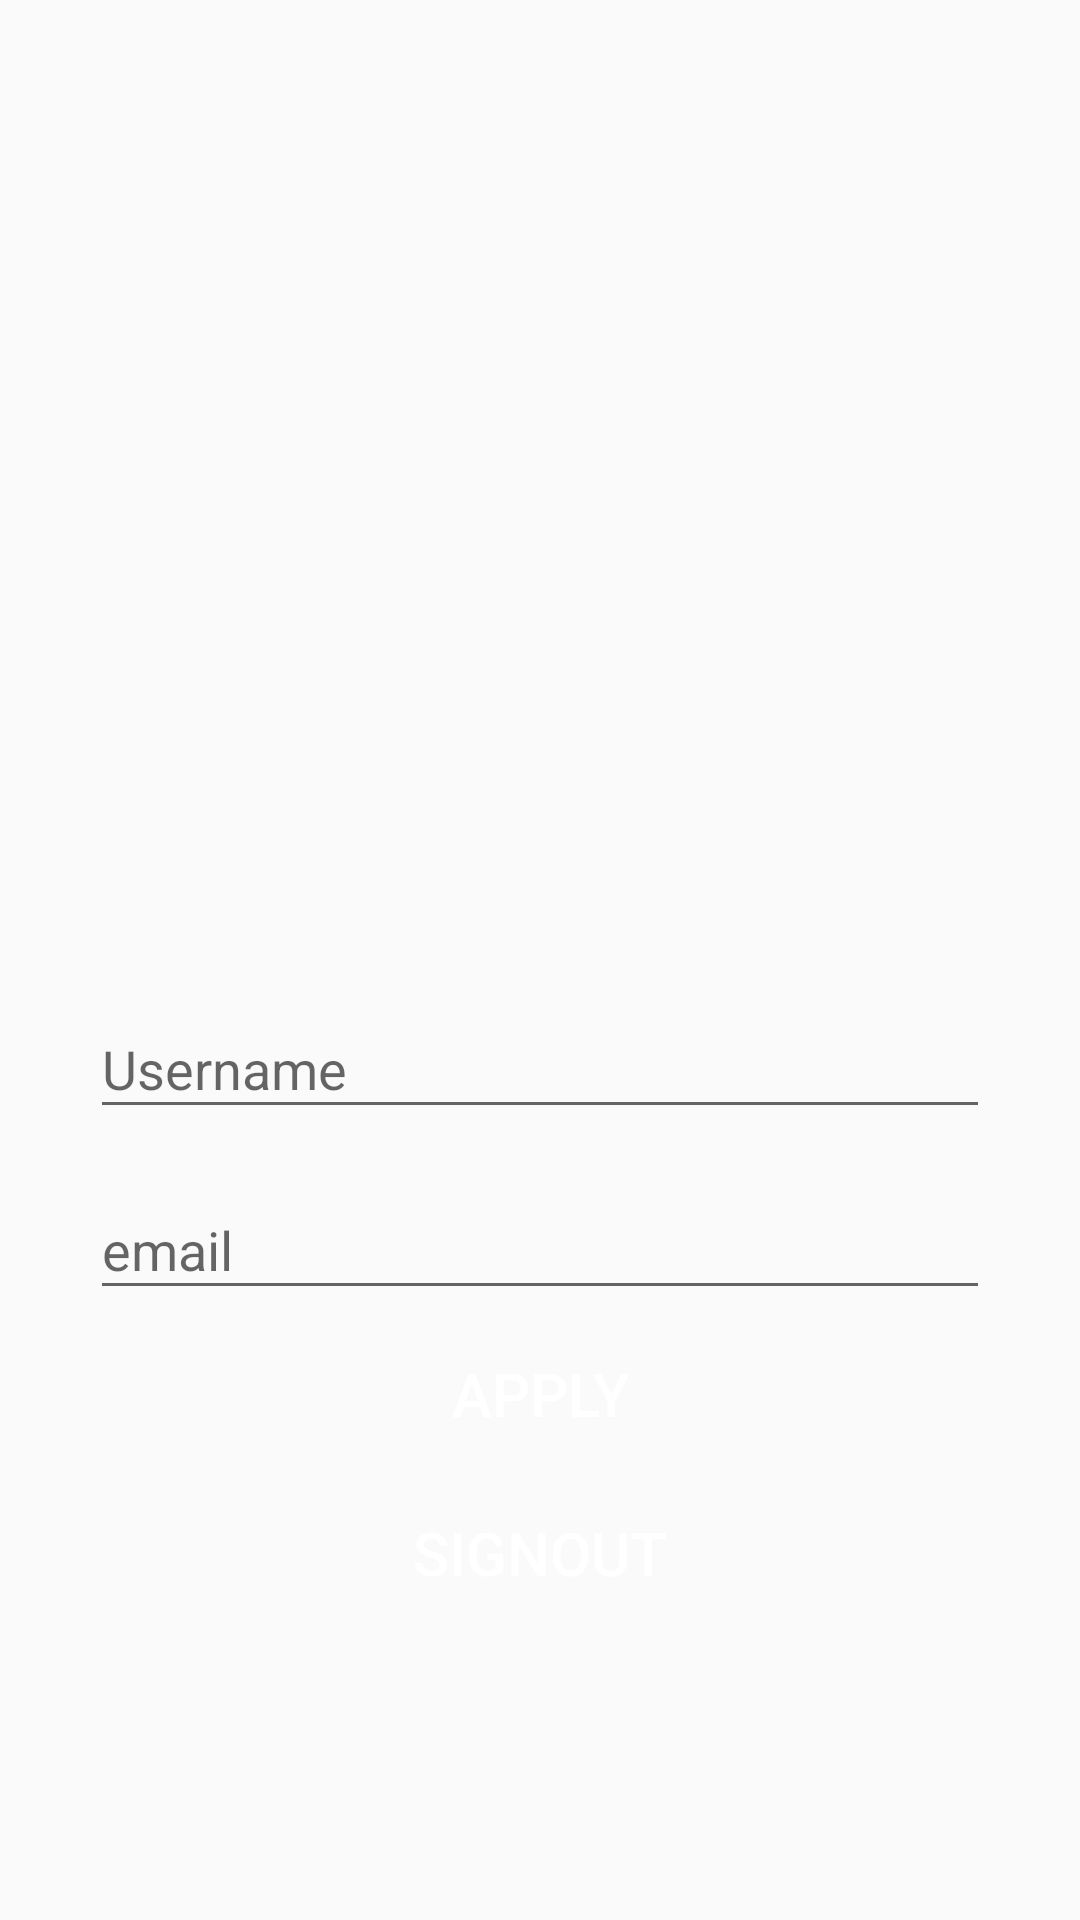

Produce the Android XML layout that renders to this screen, including the resource entries it uses.
<!-- AndroidManifest.xml: activity theme AppTheme.NoActionBar -->
<!-- res/layout/activity_profile.xml -->
<?xml version="1.0" encoding="utf-8"?>
<androidx.constraintlayout.widget.ConstraintLayout xmlns:android="http://schemas.android.com/apk/res/android"
    xmlns:app="http://schemas.android.com/apk/res-auto"
    xmlns:tools="http://schemas.android.com/tools"
    android:layout_width="match_parent"
    android:layout_height="match_parent"
    tools:context=".activities.ProfileActivity">

    <androidx.core.widget.NestedScrollView
        android:layout_width="match_parent"
        android:layout_height="match_parent"
        android:fillViewport="true">
        <RelativeLayout
            android:id="@+id/profileLayout"
            android:layout_width="match_parent"
            android:layout_height="match_parent"
            android:layout_marginTop="@dimen/grid_3x"
            android:layout_marginBottom="@dimen/grid_3x"
            android:gravity="center_horizontal">
            <ImageView
                android:id="@+id/photoIV"
                android:layout_width="@dimen/standard_width"
                android:layout_height="@dimen/standard_width"
                android:layout_marginBottom="@dimen/grid_2x"
                android:src="@drawable/default_user"/>
            <com.google.android.material.textfield.TextInputLayout
                android:id="@+id/usernameTIL"
                android:layout_width="@dimen/standard_width"
                android:layout_height="wrap_content"
                android:paddingBottom="@dimen/grid_2x"
                android:layout_below="@id/photoIV">
                <com.google.android.material.textfield.TextInputEditText
                    android:id="@+id/usernameET"
                    android:layout_width="match_parent"
                    android:layout_height="wrap_content"
                    android:hint="@string/hint_username"/>
            </com.google.android.material.textfield.TextInputLayout>

            <com.google.android.material.textfield.TextInputLayout
                android:id="@+id/emailTIL"
                android:layout_width="@dimen/standard_width"
                android:layout_height="wrap_content"
                android:paddingBottom="@dimen/grid_2x"
                android:layout_below="@id/usernameTIL">
                <com.google.android.material.textfield.TextInputEditText
                    android:id="@+id/emailET"
                    android:layout_width="match_parent"
                    android:layout_height="wrap_content"
                    android:hint="@string/hint_email"/>
            </com.google.android.material.textfield.TextInputLayout>
            <Button
                android:id="@+id/applyButton"
                android:layout_width="@dimen/standard_width"
                android:layout_height="@dimen/search_height"
                android:layout_below="@id/emailTIL"
                android:layout_marginBottom="@dimen/grid_2x"
                android:onClick="onApply"
                android:text="@string/button_apply"
                style="@style/StandardButton"/>
            <Button
                android:id="@+id/signoutButton"
                android:layout_width="@dimen/standard_width"
                android:layout_height="@dimen/standard_height"
                android:layout_below="@id/applyButton"
                android:layout_marginBottom="@dimen/grid_2x"
                android:onClick="onSignout"
                android:text="@string/button_signout"
                style="@style/StandardButton"/>
        </RelativeLayout>
    </androidx.core.widget.NestedScrollView>
    <LinearLayout
        android:id="@+id/profileProgressLayout"
        android:layout_width="match_parent"
        android:layout_height="match_parent"
        android:background="@color/white"
        android:elevation="5dp"
        android:gravity="center"
        android:orientation="vertical"
        android:visibility="gone">

        <ProgressBar
            android:layout_width="wrap_content"
            android:layout_height="wrap_content" />
    </LinearLayout>

</androidx.constraintlayout.widget.ConstraintLayout>
<!-- resources referenced by this layout -->
<resources>
  <dimen name="grid_2x">8dp</dimen>
  <dimen name="grid_3x">16dp</dimen>
  <dimen name="search_height">40dp</dimen>
  <dimen name="standard_height">50dp</dimen>
  <dimen name="standard_width">300dp</dimen>
  <string name="button_apply">Apply</string>
  <string name="button_signout">Signout</string>
  <string name="hint_email">email</string>
  <string name="hint_username">Username</string>
  <style name="StandardButton">
          <item name="android:textColor">@color/white</item>
          <item name="android:textSize">@dimen/standard_text_size</item>
          <item name="android:foreground">?attr/selectableItemBackground</item>
          <item name="android:background">@drawable/standard_button_rounded</item>
      </style>
  <style name="AppTheme.NoActionBar">
          <item name="windowActionBar">false</item>
          <item name="windowNoTitle">true</item>
      </style>
  <dimen name="standard_text_size">20sp</dimen>
  <!-- not gathered from this repository: default colours our renderer supplied (Android Studio template values) -->
  <color name="white">#FFFFFFFF</color>
</resources>
